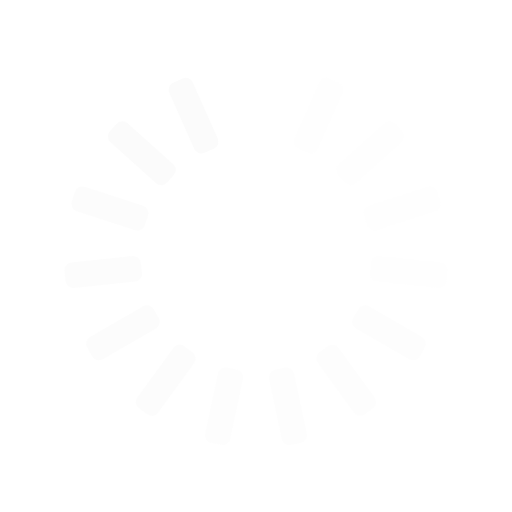
t = 0.00 s
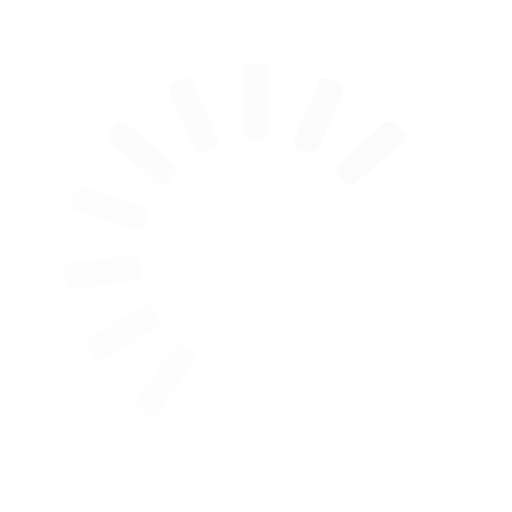
t = 0.25 s
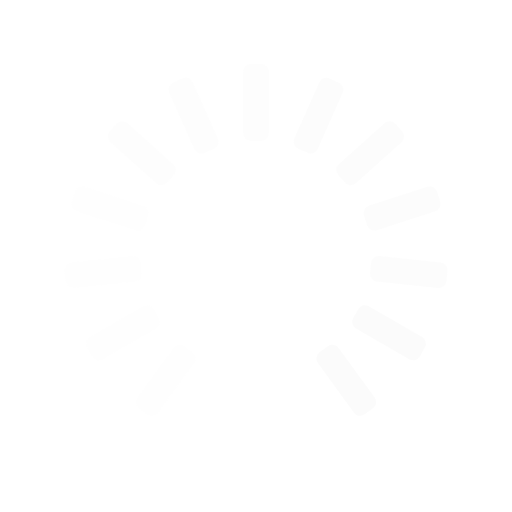
t = 0.50 s
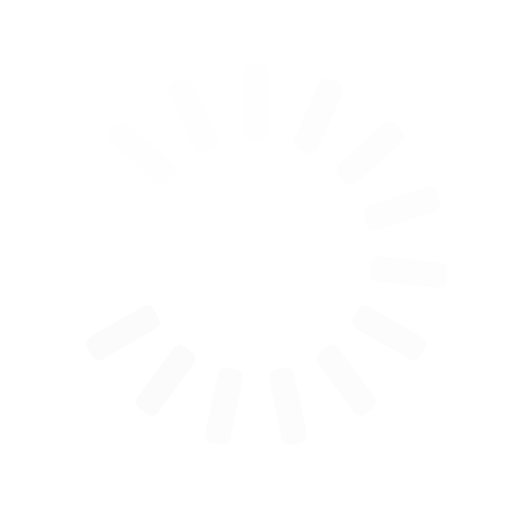
t = 0.75 s

The animated SVG that drew these frames (rendered in a browser with its animation timeline set to each time). Animation: 15 SMIL elements (animate=15); one cycle of 1.00 s, repeats indefinitely.

<svg xmlns="http://www.w3.org/2000/svg" xmlns:xlink="http://www.w3.org/1999/xlink" style="margin:auto;background:transparent;display:block;" width="200px" height="200px" viewBox="0 0 100 100" preserveAspectRatio="xMidYMid">
<g transform="rotate(0 50 50)">
  <rect x="47.5" y="12.5" rx="1.5" ry="1.5" width="5" height="15" fill="#fbfbfb">
    <animate attributeName="opacity" values="1;0" keyTimes="0;1" dur="1s" begin="-0.9333333333333333s" repeatCount="indefinite"></animate>
  </rect>
</g><g transform="rotate(24 50 50)">
  <rect x="47.5" y="12.5" rx="1.5" ry="1.5" width="5" height="15" fill="#fbfbfb">
    <animate attributeName="opacity" values="1;0" keyTimes="0;1" dur="1s" begin="-0.8666666666666667s" repeatCount="indefinite"></animate>
  </rect>
</g><g transform="rotate(48 50 50)">
  <rect x="47.5" y="12.5" rx="1.5" ry="1.5" width="5" height="15" fill="#fbfbfb">
    <animate attributeName="opacity" values="1;0" keyTimes="0;1" dur="1s" begin="-0.8s" repeatCount="indefinite"></animate>
  </rect>
</g><g transform="rotate(72 50 50)">
  <rect x="47.5" y="12.5" rx="1.5" ry="1.5" width="5" height="15" fill="#fbfbfb">
    <animate attributeName="opacity" values="1;0" keyTimes="0;1" dur="1s" begin="-0.7333333333333333s" repeatCount="indefinite"></animate>
  </rect>
</g><g transform="rotate(96 50 50)">
  <rect x="47.5" y="12.5" rx="1.5" ry="1.5" width="5" height="15" fill="#fbfbfb">
    <animate attributeName="opacity" values="1;0" keyTimes="0;1" dur="1s" begin="-0.6666666666666666s" repeatCount="indefinite"></animate>
  </rect>
</g><g transform="rotate(120 50 50)">
  <rect x="47.5" y="12.5" rx="1.5" ry="1.5" width="5" height="15" fill="#fbfbfb">
    <animate attributeName="opacity" values="1;0" keyTimes="0;1" dur="1s" begin="-0.6s" repeatCount="indefinite"></animate>
  </rect>
</g><g transform="rotate(144 50 50)">
  <rect x="47.5" y="12.5" rx="1.5" ry="1.5" width="5" height="15" fill="#fbfbfb">
    <animate attributeName="opacity" values="1;0" keyTimes="0;1" dur="1s" begin="-0.5333333333333333s" repeatCount="indefinite"></animate>
  </rect>
</g><g transform="rotate(168 50 50)">
  <rect x="47.5" y="12.5" rx="1.5" ry="1.5" width="5" height="15" fill="#fbfbfb">
    <animate attributeName="opacity" values="1;0" keyTimes="0;1" dur="1s" begin="-0.4666666666666667s" repeatCount="indefinite"></animate>
  </rect>
</g><g transform="rotate(192 50 50)">
  <rect x="47.5" y="12.5" rx="1.5" ry="1.5" width="5" height="15" fill="#fbfbfb">
    <animate attributeName="opacity" values="1;0" keyTimes="0;1" dur="1s" begin="-0.4s" repeatCount="indefinite"></animate>
  </rect>
</g><g transform="rotate(216 50 50)">
  <rect x="47.5" y="12.5" rx="1.5" ry="1.5" width="5" height="15" fill="#fbfbfb">
    <animate attributeName="opacity" values="1;0" keyTimes="0;1" dur="1s" begin="-0.3333333333333333s" repeatCount="indefinite"></animate>
  </rect>
</g><g transform="rotate(240 50 50)">
  <rect x="47.5" y="12.5" rx="1.5" ry="1.5" width="5" height="15" fill="#fbfbfb">
    <animate attributeName="opacity" values="1;0" keyTimes="0;1" dur="1s" begin="-0.26666666666666666s" repeatCount="indefinite"></animate>
  </rect>
</g><g transform="rotate(264 50 50)">
  <rect x="47.5" y="12.5" rx="1.5" ry="1.5" width="5" height="15" fill="#fbfbfb">
    <animate attributeName="opacity" values="1;0" keyTimes="0;1" dur="1s" begin="-0.2s" repeatCount="indefinite"></animate>
  </rect>
</g><g transform="rotate(288 50 50)">
  <rect x="47.5" y="12.5" rx="1.5" ry="1.5" width="5" height="15" fill="#fbfbfb">
    <animate attributeName="opacity" values="1;0" keyTimes="0;1" dur="1s" begin="-0.13333333333333333s" repeatCount="indefinite"></animate>
  </rect>
</g><g transform="rotate(312 50 50)">
  <rect x="47.5" y="12.5" rx="1.5" ry="1.5" width="5" height="15" fill="#fbfbfb">
    <animate attributeName="opacity" values="1;0" keyTimes="0;1" dur="1s" begin="-0.06666666666666667s" repeatCount="indefinite"></animate>
  </rect>
</g><g transform="rotate(336 50 50)">
  <rect x="47.5" y="12.5" rx="1.5" ry="1.5" width="5" height="15" fill="#fbfbfb">
    <animate attributeName="opacity" values="1;0" keyTimes="0;1" dur="1s" begin="0s" repeatCount="indefinite"></animate>
  </rect>
</g>
</svg>
